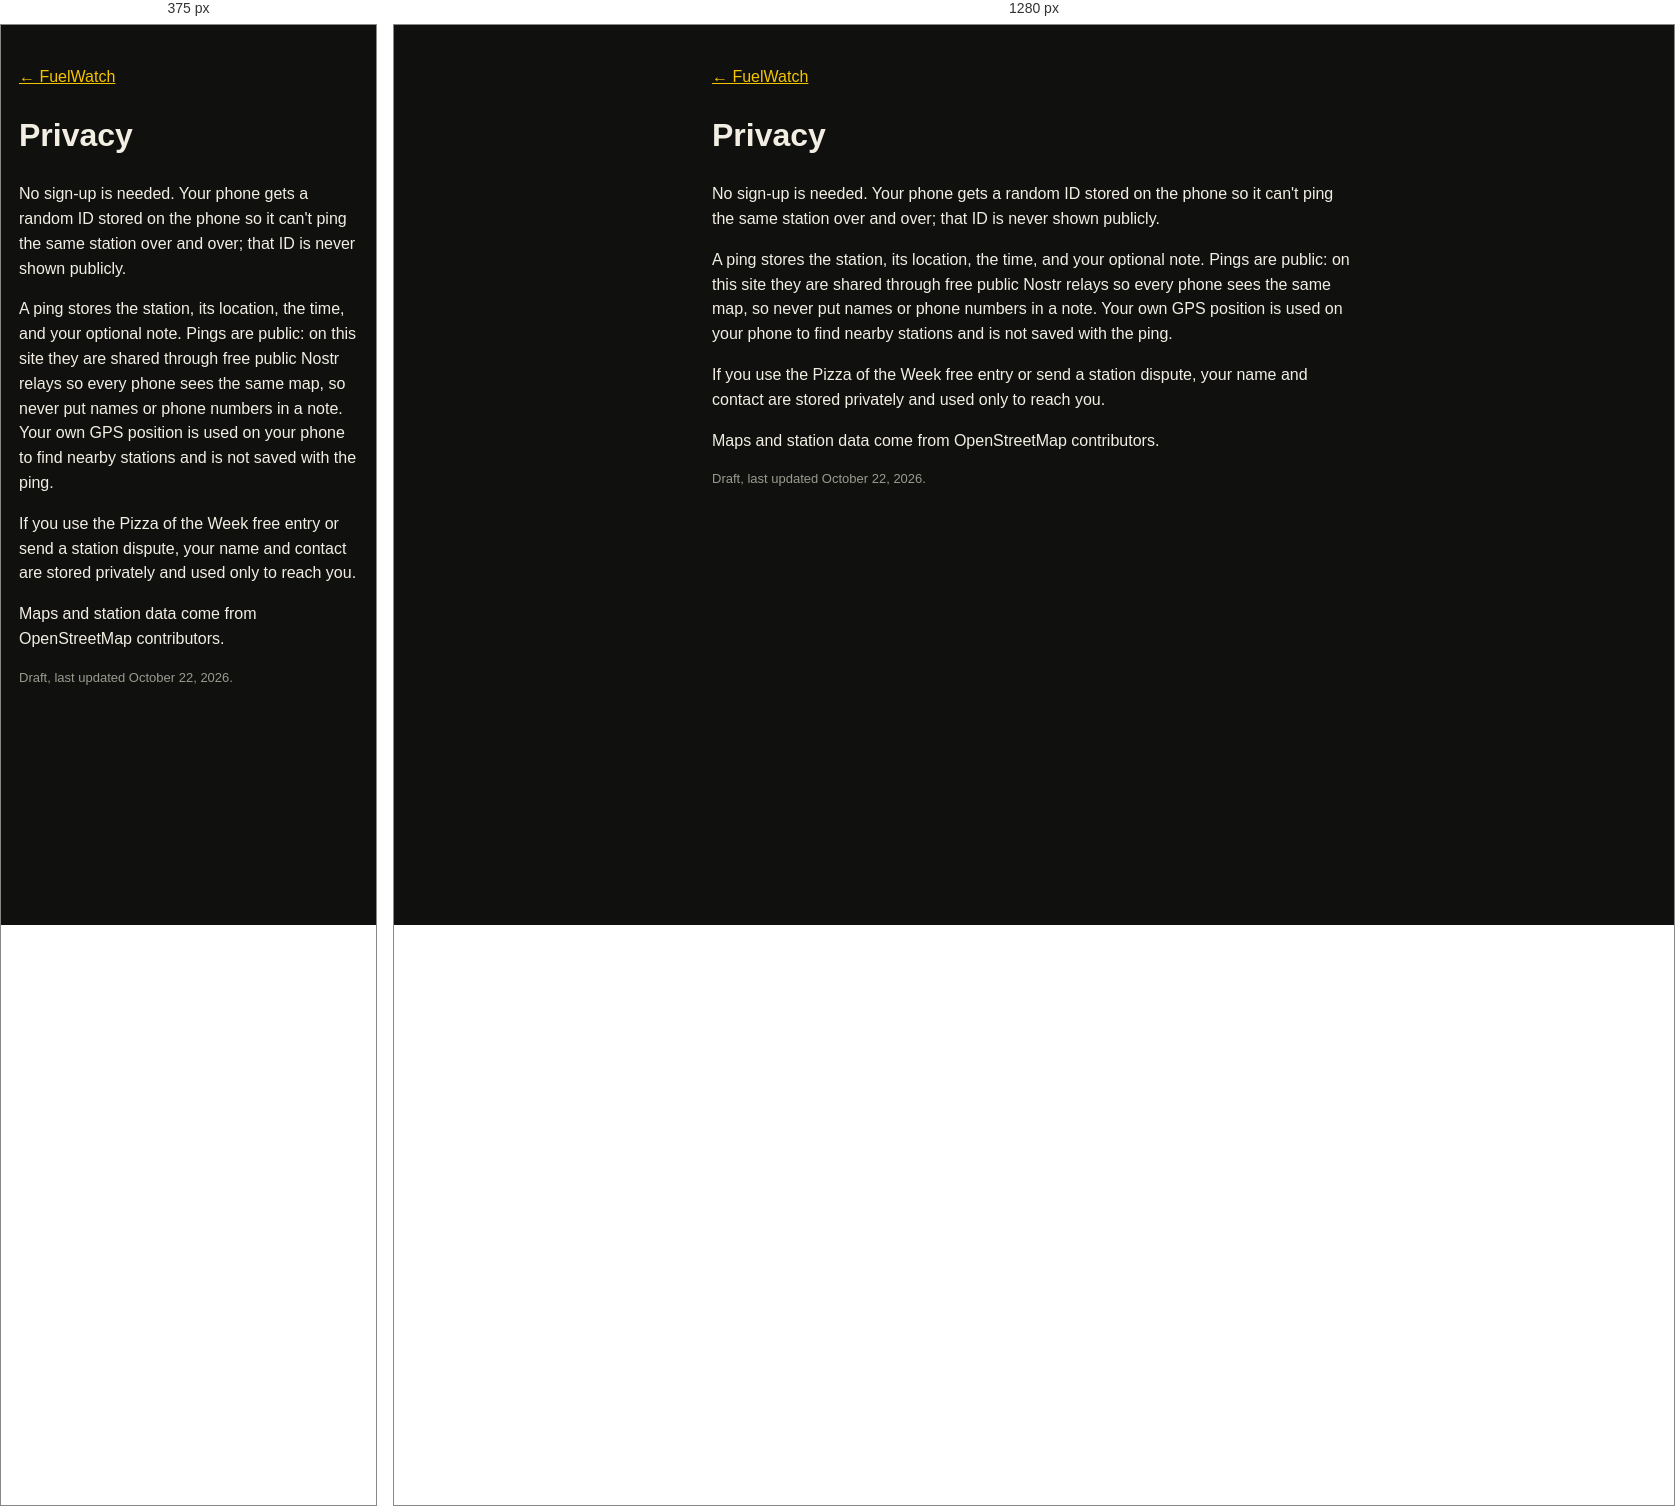
Rendered at 375 px and 1280 px, left to right.

<!-- file: privacy.html -->
<!doctype html><html lang="en"><head><meta charset="utf-8"><meta name="viewport" content="width=device-width, initial-scale=1"><title>Privacy · FuelWatch</title><link rel="stylesheet" href="style.css"><style>body{overflow:auto}main{max-width:680px;margin:0 auto;padding:24px 18px 60px;line-height:1.55}h1{font-family:"Barlow Condensed",sans-serif}</style></head><body><main><p><a href="./">← FuelWatch</a></p><h1>Privacy</h1><p>No sign-up is needed. Your phone gets a random ID stored on the phone so it can't ping the same station over and over; that ID is never shown publicly.</p><p>A ping stores the station, its location, the time, and your optional note. Pings are public: on this site they are shared through free public Nostr relays so every phone sees the same map, so never put names or phone numbers in a note. Your own GPS position is used on your phone to find nearby stations and is not saved with the ping.</p><p>If you use the Pizza of the Week free entry or send a station dispute, your name and contact are stored privately and used only to reach you.</p><p>Maps and station data come from OpenStreetMap contributors.</p><p class="small mute">Draft, last updated October 22, 2026.</p></main></body></html>


/* @media block from style.css */
@media(min-width:1024px){#panel{width:28rem;border-right:1px solid var(--line)}#mapWide{display:block;flex:1;position:relative}#mapWide #map{position:absolute;inset:0}.tabs [data-tab=map]{display:none}}

/* @media block from style.css */
@media(max-width:1023px){body.nlb .tabs{padding-bottom:max(62px,env(safe-area-inset-bottom))}}